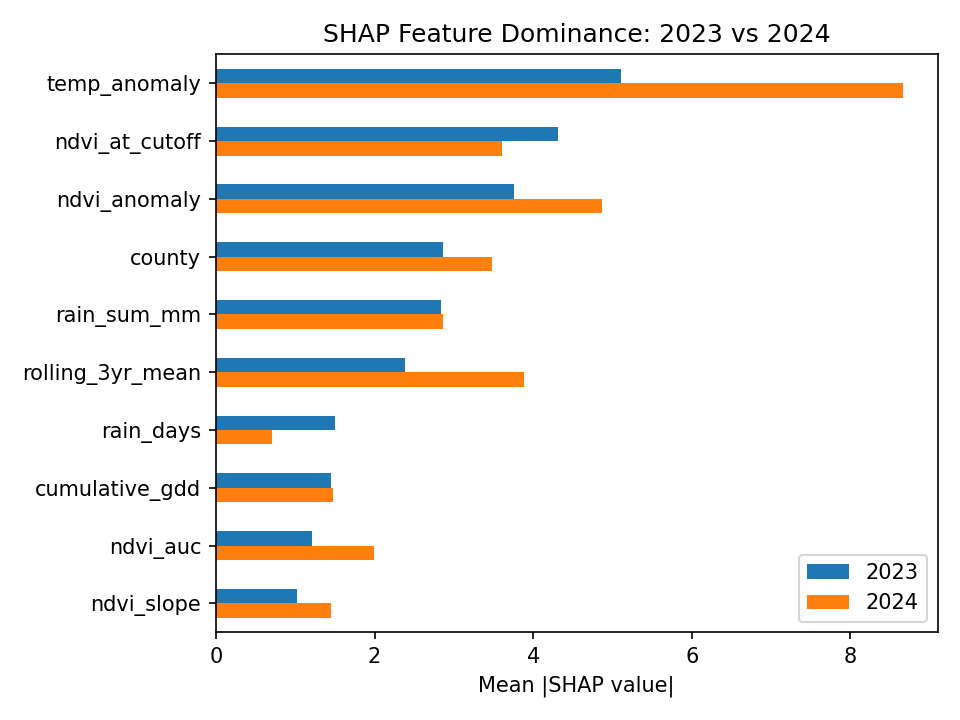

Data behind this chart, as committed beside it:
, 2023, 2024, ratio_b_to_a
temp_anomaly, 5.104, 8.664, 1.698
ndvi_at_cutoff, 4.317, 3.602, 0.8344
ndvi_anomaly, 3.762, 4.863, 1.293
county, 2.865, 3.487, 1.217
rain_sum_mm, 2.84, 2.868, 1.01
rolling_3yr_mean, 2.389, 3.885, 1.626
rain_days, 1.503, 0.7117, 0.4734
cumulative_gdd, 1.447, 1.477, 1.02
ndvi_auc, 1.209, 1.999, 1.654
ndvi_slope, 1.019, 1.453, 1.426
water_balance_total_mm, 0.8146, 0.6109, 0.7499
yield_std_5yr, 0.7943, 0.8641, 1.088
ndvi_peak, 0.7589, 0.6631, 0.8737
et_rain_ratio, 0.6334, 0.7192, 1.135
yield_trend_5yr, 0.6283, 0.6452, 1.027
net_moisture_stress, 0.2969, 0.2219, 0.7476
heat_rain_stress_idx, 0.1391, 0.5744, 4.129
heat_days_gt32, 0.1181, 0.1738, 1.472
day_of_peak_ndvi, 0.0, 0.0, 0.0
ndvi_drop_rate, 0.0, 0.0, 0.0
